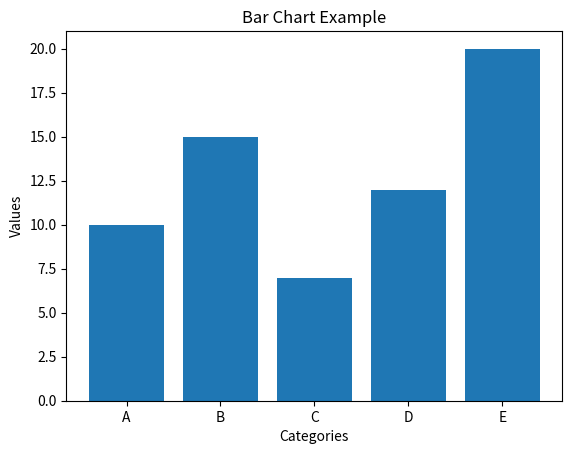

Python code for this plot:
import matplotlib.pyplot as plt
import pandas as pd


x = ['A','B','C','D','E']
Y = [10, 15, 7, 12, 20]
plt.bar(x, Y)
plt.title('Bar Chart Example')
plt.xlabel('Categories')
plt.ylabel('Values')
plt.show()
